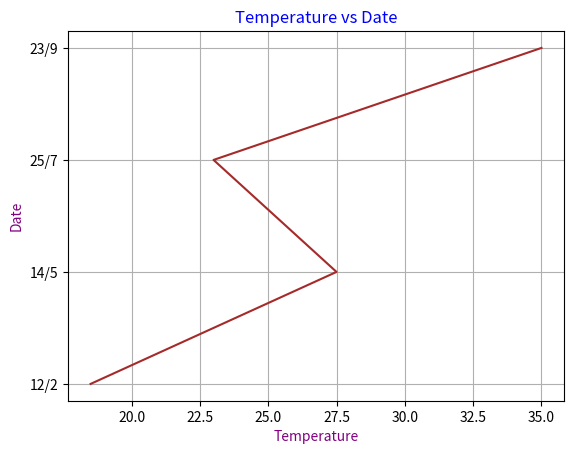

Here is the Python script that generated this plot:

import matplotlib.pyplot as plt
date=["12/2", "14/5", "25/7", "23/9"]
temp=[18.5, 27.5, 23, 35]
plt.plot(temp, date, color='brown')
plt.xlabel('Temperature', color='purple')
plt.ylabel('Date', color='purple')
plt.title('Temperature vs Date', color='blue')
plt.grid(True)
plt.show()

